Run: headless pygame with SDL's dummy video driver; simulated clock (each Clock.tick advances the game by its frame time, no real sleeping); random seed 0; keys injected as events and as key.get_pressed() state; no mouse input.
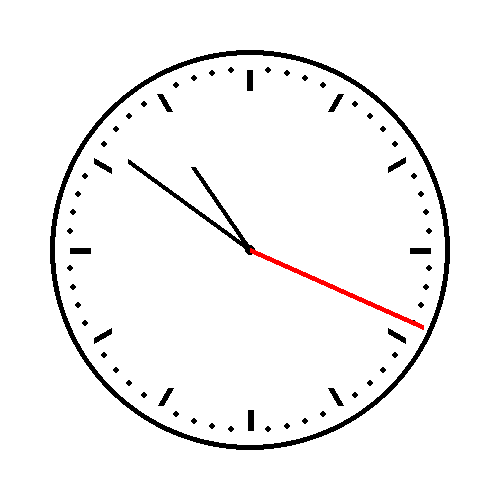
Frame 1 of 4 · flips 1–60 · no input
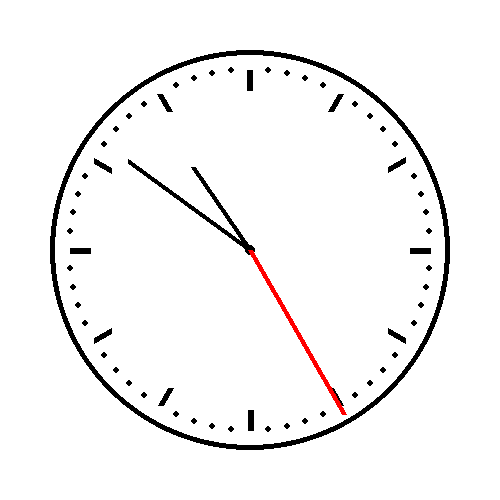
Frame 2 of 4 · flips 61–180 · tapped SPACE, RETURN · held RIGHT (→), D
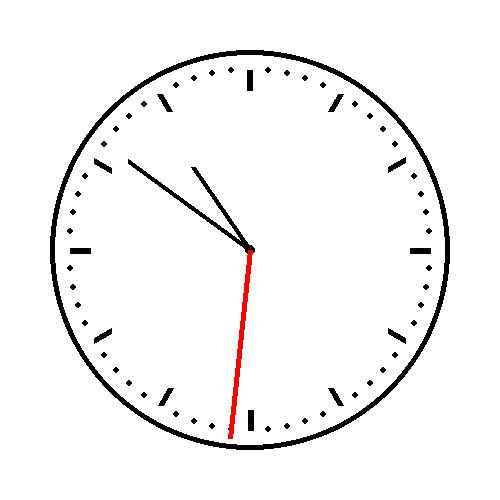
Frame 3 of 4 · flips 181–300 · held DOWN (↓), S
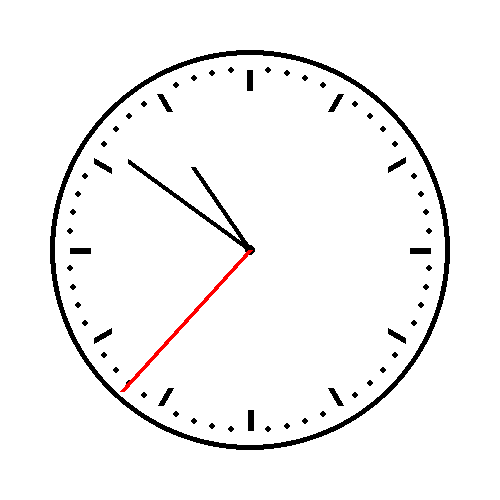
Frame 4 of 4 · flips 301–420 · held LEFT (←), A, UP (↑), W

The pygame program that drew these frames:

#for this project, i'm making a clock that displays correct time
#the thing I was having trouble with was the hour and second hands
    #the second hand was moving too fast at the calculated time delay so I needed to figure that out
    #the hour hand wasn't correctly representing the current hours and I didn't know the correct calculations
        #I finally figured out the calculations!! YAY!!!!!!!!!!!!!!

#you will need to install pygame of course
import pygame, math, datetime

#launch the pygame module
pygame.init()

# Set up the drawing window
window_x, window_y = 500,500
screen = pygame.display.set_mode((window_x,window_y))
pygame.display.set_caption('Clock Program')

# Run until the user asks to quit
running = True
seconds = 0
current_time = datetime.datetime.now() #get current time

#hour hand
class Hour:
    def __init__(self, x, y, hours, mins):
        self.x = x
        self.y = y
        self.pos = hours + (mins/60)
    def move(self, seconds):
        self.pos += 1/1440
    def show(self, seconds):
        pygame.draw.line(screen, (0,0,0), (self.x, self.y), (self.x + 100*math.cos(2*math.pi*(self.pos/12)), self.y + 100*math.sin(2*math.pi*(self.pos/12))), 5)
hour_hand = Hour(window_x/2, window_y/2, (current_time.hour - 3)%12, current_time.minute)

#minute hand
class Minute:
    def __init__(self, x, y, minutes):
        self.x = x
        self.y = y
        self.pos = minutes - 15
    def move(self, seconds):
        self.pos += 0.05
    def show(self, seconds):
        pygame.draw.line(screen, (0,0,0), (self.x, self.y), (self.x+150*math.cos(2*math.pi*(self.pos/60)), self.y+150*math.sin(2*math.pi*(self.pos/60))), 5)
minute_hand = Minute(window_x/2, window_y/2, current_time.minute)

#second hand
class Second:
    def __init__(self, x, y, seconds):
        self.x = x
        self.y = y
        self.pos = seconds - 15
    def move(self):
        self.pos += 0.05
    def show(self):
        self.move()
        # pygame.draw.circle(screen, (0,255,255), (self.x + 200*math.cos(2*math.pi*(self.pos/60)), self.y + 200*math.sin(2*math.pi*(self.pos/60))), 5)
        pygame.draw.line(screen, (255,0,0), (self.x, self.y), (self.x+190*math.cos(2*math.pi*(self.pos/60)), self.y+190*math.sin(2*math.pi*(self.pos/60))), 5)
second_hand = Second(window_x/2, window_y/2, current_time.second)

while running:
# Did the user click the window close button?
    for event in pygame.event.get():
        if event.type == pygame.QUIT:
            running = False

    # Fill the background with white
    screen.fill((255, 255, 255))

    # dots for the numbers on the clock (couldn't figure out text)
    for x in range(60):
        if x%5 == 0:
            pygame.draw.line(screen, (0,0,0), (250 + 160*math.cos(2*math.pi*(x/60)), 250 + 160*math.sin(2*math.pi*(x/60))), (250 + 180*math.cos(2*math.pi*(x/60)), 250 + 180*math.sin(2*math.pi*(x/60))), 6)
        else:
            pygame.draw.circle(screen, (0,0,0), (250 + 180*math.cos(2*math.pi*(x/60)), 250 + 180*math.sin(2*math.pi*(x/60))), 3)

    # Draw outline of clock
    pygame.draw.circle(screen, (0,0,0), (window_x/2, window_y/2), 200, 5)
    pygame.draw.circle(screen, (0,0,0), (window_x/2,window_y/2), 5)

    if int(seconds)%60 == (59 - current_time.second):
        minute_hand.move(seconds)
        hour_hand.move(seconds)
    hour_hand.show(seconds)
    minute_hand.show(seconds)
    second_hand.show()

    # Flip the display
    pygame.display.flip()

    #small increments to make motion more fluid
    pygame.time.delay(49)
    seconds += 0.05

# Done! Time to quit.
pygame.quit()
